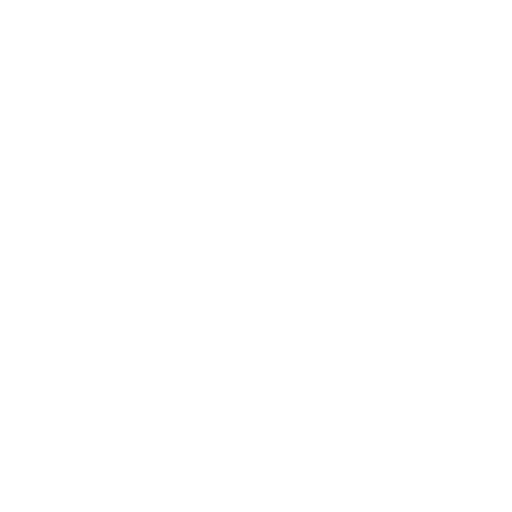
t = 0.00 s
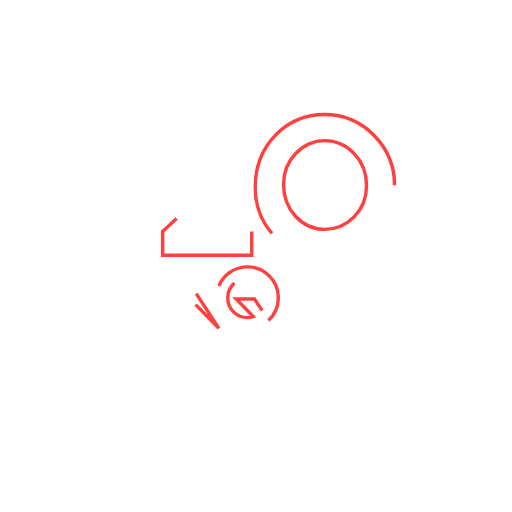
t = 0.25 s
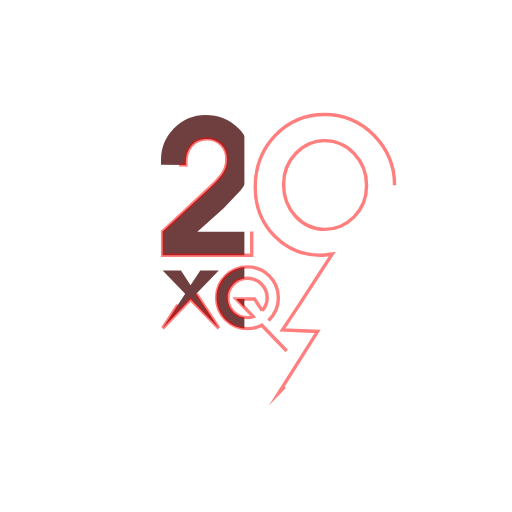
t = 0.50 s
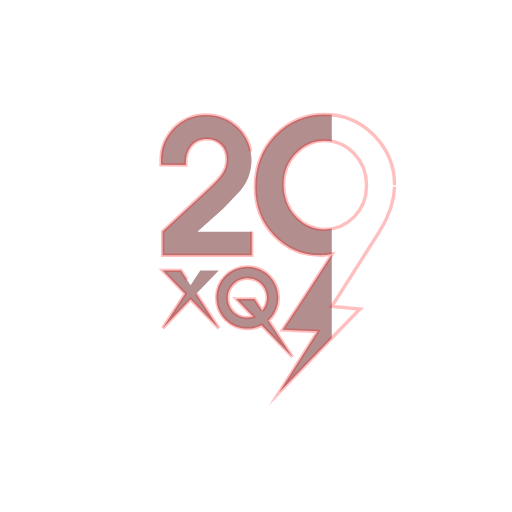
t = 0.75 s

The animated SVG that drew these frames (rendered in a browser with its animation timeline set to each time). Animation: 12 CSS @keyframes rules; one cycle of 1.00 s, repeats indefinitely.

<!--?xml version="1.0" encoding="utf-8"?-->
<!-- Generator: Adobe Illustrator 22.0.0, SVG Export Plug-In . SVG Version: 6.00 Build 0)  -->
<svg version="1.1" id="Layer_1" xmlns="http://www.w3.org/2000/svg" xmlns:xlink="http://www.w3.org/1999/xlink" x="0px" y="0px" viewBox="0 0 600 600" style="" xml:space="preserve">
<style type="text/css">
	.st0{fill:none;stroke:#FCFCFC;stroke-width:321;stroke-miterlimit:10;}
	.st1{fill:none;stroke:#C10000;stroke-width:345;stroke-miterlimit:10;}
	.st2{fill:none;stroke:#000000;stroke-width:372;stroke-miterlimit:10;}
	.st3{fill:#FFFFFF;}
	.st4{fill:none;stroke:#FF0000;stroke-width:4;stroke-miterlimit:10;}
</style>
<g id="Layer_5">
	<path class="st0 dCSsvXCZ_0" d="M82.3,297.2h408.8"></path>
</g>
<g id="Layer_3">
	<path class="st1 dCSsvXCZ_1" d="M82.3,297.2h408.8"></path>
</g>
<g id="Layer_4">
	<path class="st2 dCSsvXCZ_2" d="M82.3,297.2h408.8"></path>
</g>
<g id="Layer_2_1_">
	<g>
		<path class="st3 dCSsvXCZ_3" d="M429.5,216.5v1.7c0,14.2-4.9,26.1-14.5,35.9c-9.8,9.8-21.4,14.7-34.7,14.7s-24.5-5.1-34-15.4
			c-9.3-10.2-14-22.8-14-37.3c0-14.2,4.7-26.3,14.2-36.2c9.5-10,20.8-15.1,34.1-15.1c13.5,0,25,5.1,34.5,15.2
			C424.7,190.2,429.5,202.3,429.5,216.5z"></path>
		<path class="st3 dCSsvXCZ_4" d="M313,349c0,5.8-2.1,11-5.8,15.1l-8.9-13.8h-21.5l20,20.7c-2.1,0.9-4.4,1.2-6.8,1.2
			c-12.8,0-23.1-10.3-23.1-23.1c0-12.8,10.3-23.1,23.1-23.1C302.7,325.9,313,336.2,313,349z"></path>
		<path class="st3 dCSsvXCZ_5" d="M62.2,87.4V510h479.6V87.4H62.2 M188.7,187.4c0-14.4,5.1-26.6,15.2-37.1c10.2-10.3,22.6-15.6,36.9-15.6
			c15.2,0,27.8,5.1,38.3,15.2c10.3,10.2,15.6,22.9,15.6,38.2c0,6.5-1.2,12.8-3.3,18.6c-2.3,5.8-5.4,11.2-9.3,16.3l-20,21l-30.8,27.5
			H295v27.7H190.6v-27.8l55.7-51.8c4.9-4.6,9.5-9.3,13.5-14.5c4-5.3,6.1-11.4,6.1-18.6c0-6.8-2.1-12.4-6.5-17
			c-4.4-4.4-10-6.7-16.8-6.7c-8.2,0-14.4,2.8-18.7,8.4c-4.4,5.6-6.3,12.1-6.1,19.4v2.8l-29.1-0.2V187.4z M223.3,350.8l-32.7,34
			l26.4-40.6l-26.4-27.3h21.5l11.2,17.3l11.4-17.3h21.7L230,344.2l26.4,40.6L223.3,350.8z M289.9,385.1c-20,0-36.2-16.1-36.2-36.2
			c0-20,16.3-36.2,36.2-36.2c20,0,36.2,16.1,36.2,36.2c0,10.5-4.4,20-11.6,26.6l28,42.7l-35.9-37.1
			C301.6,383.7,295.8,385.1,289.9,385.1z M444.5,271.6L389,359l33.1,3.1l-1.4,1.2L327,460.1l45.4-71.8l-41.3-1.8l19.6-29.4
			l38.7-59.5c-6,0.9-10.5,1.4-13.8,1.4c-21.5,0-39.6-7.7-54.3-23.1c-14.7-15.2-22.1-34.3-22.1-56.7c0-24,7.9-44.3,23.5-60.6
			s34.8-24.5,57.8-24.5c22.4,0,41.7,8.1,57.8,24.3c16.1,16.3,24.2,35.7,24.2,58.5C462.4,234.5,456.4,252.7,444.5,271.6z"></path>
	</g>
	<path class="st4 dCSsvXCZ_6" d="M295,271.4v27.7H190.6v-27.8l55.7-51.8c4.9-4.6,9.5-9.3,13.5-14.5c4-5.3,6.1-11.4,6.1-18.6
		c0-6.8-2.1-12.4-6.5-17c-4.4-4.4-10-6.7-16.8-6.7c-8.2,0-14.4,2.8-18.7,8.4c-4.4,5.6-6.3,12.1-6.1,19.4v2.8l-29.1-0.2v-5.8
		c0-14.4,5.1-26.6,15.2-37.1c10.2-10.3,22.6-15.6,36.9-15.6c15.2,0,27.8,5.1,38.3,15.2c10.3,10.2,15.6,22.9,15.6,38.2
		c0,6.5-1.2,12.8-3.3,18.6c-2.3,5.8-5.4,11.2-9.3,16.3l-20,21.1l-30.8,27.5H295V271.4z"></path>
	<path class="st4 dCSsvXCZ_7" d="M230,344.1l26.4,40.6l-33.1-33.9l-32.7,33.9l26.4-40.6l-26.4-27.3h21.5l11.2,17.3l11.4-17.3h21.7L230,344.1z"></path>
	<path class="st4 dCSsvXCZ_8" d="M314.6,375.5c7.2-6.7,11.6-16.1,11.6-26.6c0-20.1-16.3-36.2-36.2-36.2c-20,0-36.2,16.3-36.2,36.2
		c0,20.1,16.3,36.2,36.2,36.2c6,0,11.7-1.4,16.8-4l35.9,37.1L314.6,375.5z M307.2,364.1l-8.9-13.8h-21.5l20,20.7
		c-2.1,0.9-4.4,1.2-6.8,1.2c-12.8,0-23.1-10.3-23.1-23.1c0-12.8,10.3-23.1,23.1-23.1s23.1,10.3,23.1,23.1
		C313,354.8,310.9,360.1,307.2,364.1z"></path>
	<path class="st4 dCSsvXCZ_9" d="M462.4,217c0-22.8-8.1-42.2-24.2-58.5c-16.1-16.3-35.4-24.3-57.8-24.3c-22.9,0-42.2,8.2-57.8,24.5
		s-23.5,36.6-23.5,60.6c0,22.4,7.4,41.5,22.1,56.7c14.7,15.4,32.8,23.1,54.3,23.1c3.3,0,7.9-0.5,13.8-1.4l-38.7,59.5L331,386.6
		l41.3,1.8l-45.4,71.8l93.7-96.8l1.4-1.2l-33.1-3.1l55.5-87.4C456.4,252.7,462.4,234.5,462.4,217z M429.5,218.2
		c0,14.2-4.9,26.1-14.5,35.9c-9.8,9.8-21.4,14.7-34.7,14.7s-24.5-5.1-34-15.4c-9.3-10.2-14-22.8-14-37.3c0-14.2,4.7-26.3,14.2-36.2
		c9.5-10,20.8-15.1,34.1-15.1c13.5,0,25,5.1,34.5,15.2c9.6,10.2,14.4,22.2,14.4,36.4V218.2z"></path>
</g>
<style data-made-with="vivus-instant">.dCSsvXCZ_0{stroke-dasharray:409 411;stroke-dashoffset:410;animation:dCSsvXCZ_draw_0 1000ms linear 0ms infinite,dCSsvXCZ_fade 1000ms linear 0ms infinite;}.dCSsvXCZ_1{stroke-dasharray:409 411;stroke-dashoffset:410;animation:dCSsvXCZ_draw_1 1000ms linear 0ms infinite,dCSsvXCZ_fade 1000ms linear 0ms infinite;}.dCSsvXCZ_2{stroke-dasharray:409 411;stroke-dashoffset:410;animation:dCSsvXCZ_draw_2 1000ms linear 0ms infinite,dCSsvXCZ_fade 1000ms linear 0ms infinite;}.dCSsvXCZ_3{stroke-dasharray:317 319;stroke-dashoffset:318;animation:dCSsvXCZ_draw_3 1000ms linear 0ms infinite,dCSsvXCZ_fade 1000ms linear 0ms infinite;}.dCSsvXCZ_4{stroke-dasharray:200 202;stroke-dashoffset:201;animation:dCSsvXCZ_draw_4 1000ms linear 0ms infinite,dCSsvXCZ_fade 1000ms linear 0ms infinite;}.dCSsvXCZ_5{stroke-dasharray:4171 4173;stroke-dashoffset:4172;animation:dCSsvXCZ_draw_5 1000ms linear 0ms infinite,dCSsvXCZ_fade 1000ms linear 0ms infinite;}.dCSsvXCZ_6{stroke-dasharray:732 734;stroke-dashoffset:733;animation:dCSsvXCZ_draw_6 1000ms linear 0ms infinite,dCSsvXCZ_fade 1000ms linear 0ms infinite;}.dCSsvXCZ_7{stroke-dasharray:352 354;stroke-dashoffset:353;animation:dCSsvXCZ_draw_7 1000ms linear 0ms infinite,dCSsvXCZ_fade 1000ms linear 0ms infinite;}.dCSsvXCZ_8{stroke-dasharray:520 522;stroke-dashoffset:521;animation:dCSsvXCZ_draw_8 1000ms linear 0ms infinite,dCSsvXCZ_fade 1000ms linear 0ms infinite;}.dCSsvXCZ_9{stroke-dasharray:1280 1282;stroke-dashoffset:1281;animation:dCSsvXCZ_draw_9 1000ms linear 0ms infinite,dCSsvXCZ_fade 1000ms linear 0ms infinite;}@keyframes dCSsvXCZ_draw{100%{stroke-dashoffset:0;}}@keyframes dCSsvXCZ_fade{0%{stroke-opacity:1;}100%{stroke-opacity:1;}100%{stroke-opacity:0;}}@keyframes dCSsvXCZ_draw_0{0%{stroke-dashoffset: 410}100%{ stroke-dashoffset: 0;}100%{ stroke-dashoffset: 0;}}@keyframes dCSsvXCZ_draw_1{0%{stroke-dashoffset: 410}100%{ stroke-dashoffset: 0;}100%{ stroke-dashoffset: 0;}}@keyframes dCSsvXCZ_draw_2{0%{stroke-dashoffset: 410}100%{ stroke-dashoffset: 0;}100%{ stroke-dashoffset: 0;}}@keyframes dCSsvXCZ_draw_3{0%{stroke-dashoffset: 318}100%{ stroke-dashoffset: 0;}100%{ stroke-dashoffset: 0;}}@keyframes dCSsvXCZ_draw_4{0%{stroke-dashoffset: 201}100%{ stroke-dashoffset: 0;}100%{ stroke-dashoffset: 0;}}@keyframes dCSsvXCZ_draw_5{0%{stroke-dashoffset: 4172}100%{ stroke-dashoffset: 0;}100%{ stroke-dashoffset: 0;}}@keyframes dCSsvXCZ_draw_6{0%{stroke-dashoffset: 733}100%{ stroke-dashoffset: 0;}100%{ stroke-dashoffset: 0;}}@keyframes dCSsvXCZ_draw_7{0%{stroke-dashoffset: 353}100%{ stroke-dashoffset: 0;}100%{ stroke-dashoffset: 0;}}@keyframes dCSsvXCZ_draw_8{0%{stroke-dashoffset: 521}100%{ stroke-dashoffset: 0;}100%{ stroke-dashoffset: 0;}}@keyframes dCSsvXCZ_draw_9{0%{stroke-dashoffset: 1281}100%{ stroke-dashoffset: 0;}100%{ stroke-dashoffset: 0;}}</style></svg>
